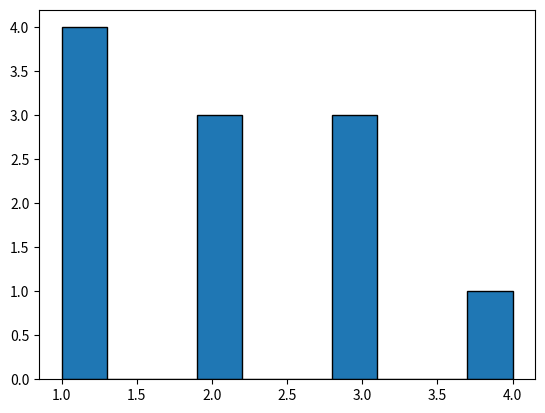

Python code for this plot:
import matplotlib.pyplot as plt
a = [1,2,1,2,2,1,1,3,3,3,4]
plt.hist(a,edgecolor='black')
plt.show()